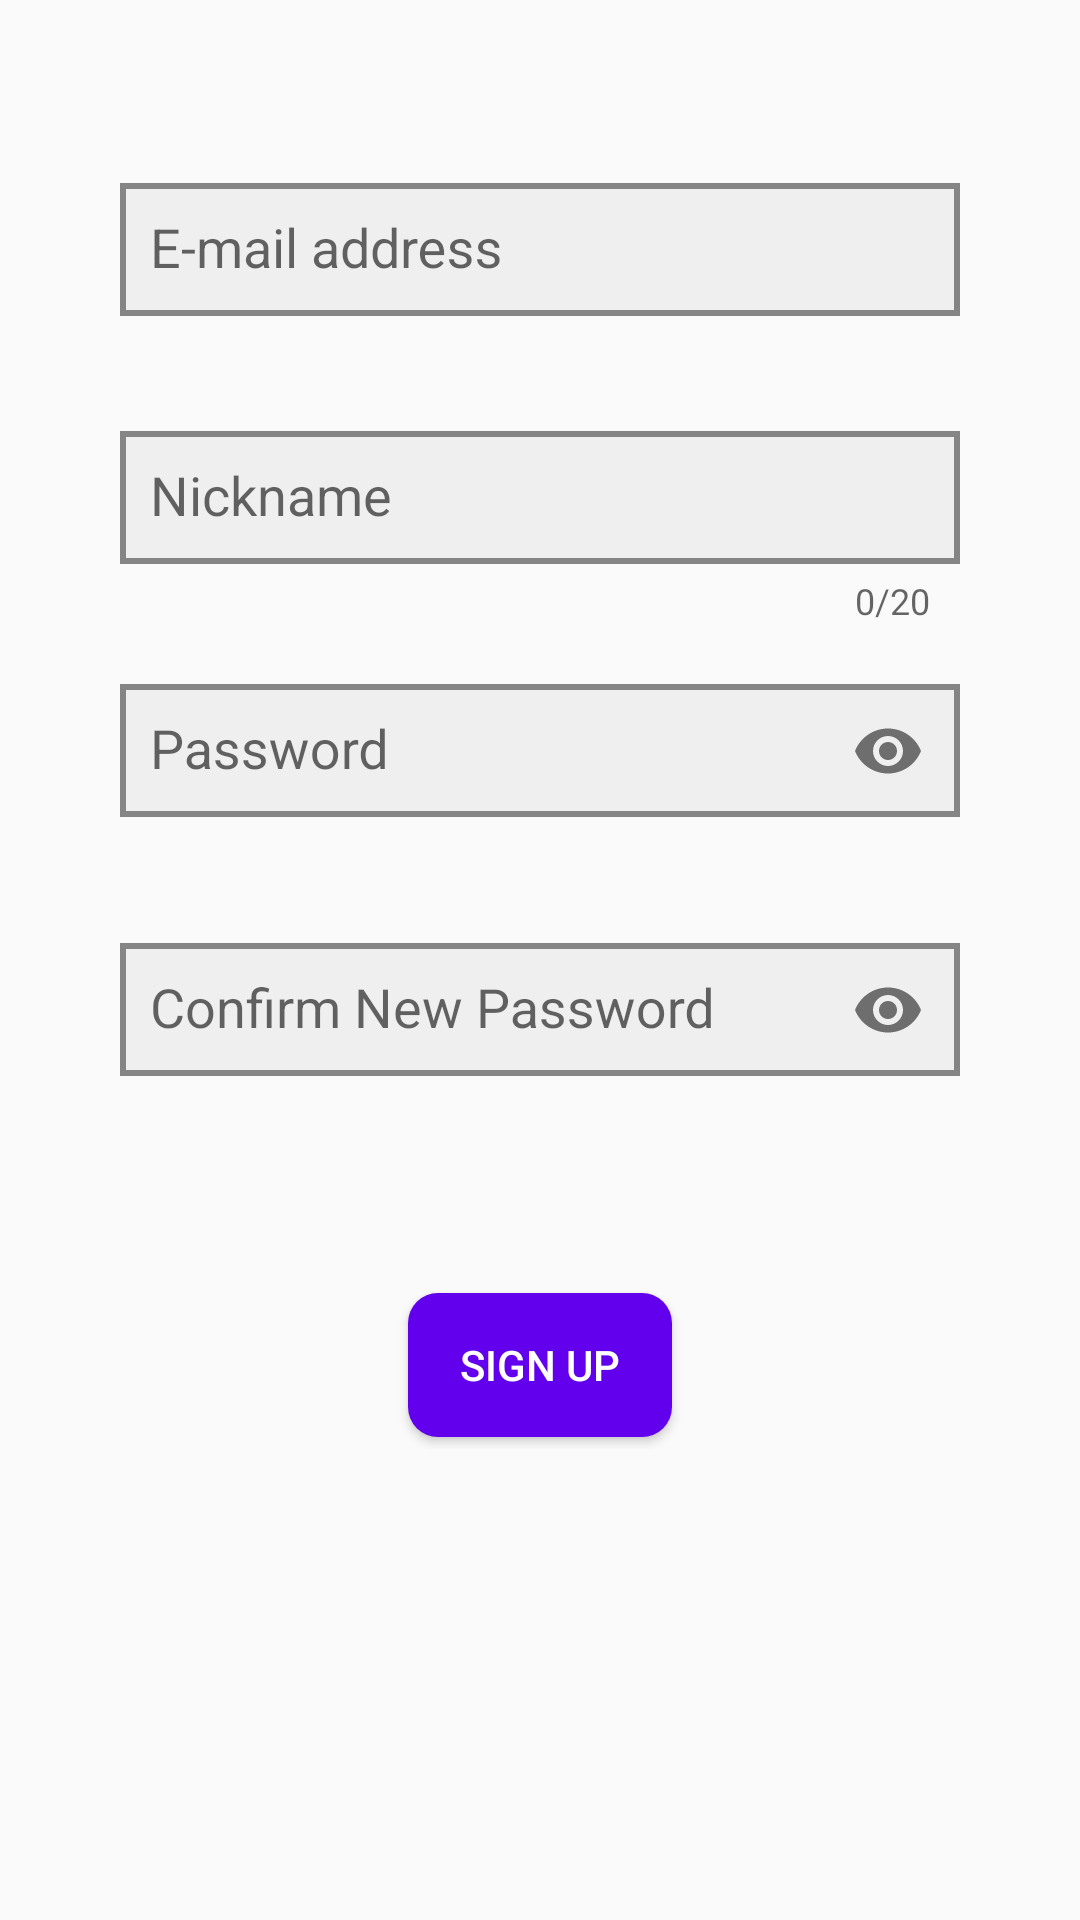

Produce the Android XML layout that renders to this screen, including the resource entries it uses.
<!-- AndroidManifest.xml: application theme AppTheme -->
<!-- res/layout/activity_sign_up.xml -->
<?xml version="1.0" encoding="utf-8"?>
<RelativeLayout xmlns:android="http://schemas.android.com/apk/res/android"
    xmlns:tools="http://schemas.android.com/tools"
    android:layout_height="match_parent"
    android:layout_width="match_parent"
    xmlns:app="http://schemas.android.com/apk/res-auto"
    tools:context=".UI.SaleDetails">

    <ScrollView
        android:layout_width="match_parent"
        android:layout_height="fill_parent"
        android:layout_marginStart="@dimen/general_margin"
        android:layout_marginEnd="@dimen/general_margin"
        tools:ignore="UselessParent"
        android:scrollbars="none">

        <LinearLayout
            android:layout_width="match_parent"
            android:layout_height="wrap_content"
            android:orientation="vertical">

            <com.google.android.material.textfield.TextInputLayout
                android:id="@+id/emailInputLayout"
                android:layout_width="match_parent"
                android:layout_height="wrap_content"
                android:layout_marginStart="@dimen/inter_space_large"
                android:layout_marginTop="@dimen/inter_space_extra_large"
                android:layout_marginEnd="@dimen/inter_space_large"
                app:errorEnabled="true">

                <com.google.android.material.textfield.TextInputEditText
                    android:id="@+id/emailInput"
                    android:layout_width="match_parent"
                    android:layout_height="wrap_content"
                    android:background="@drawable/boxed"
                    android:hint="@string/e_mail_address"
                    android:importantForAutofill="no"
                    android:inputType="textEmailAddress"
                    android:maxLength="50"
                    android:maxLines="1" />
            </com.google.android.material.textfield.TextInputLayout>


            <com.google.android.material.textfield.TextInputLayout
                android:id="@+id/nicknameInputLayout"
                android:layout_width="match_parent"
                android:layout_height="wrap_content"
                android:layout_marginStart="@dimen/inter_space_large"
                android:layout_marginTop="@dimen/inter_space_small"
                android:layout_marginEnd="@dimen/inter_space_large"
                app:counterEnabled="true"
                app:counterMaxLength="@integer/max_nickname_length"
                app:errorEnabled="true">

                <com.google.android.material.textfield.TextInputEditText
                    android:id="@+id/nicknameInput"
                    android:layout_width="match_parent"
                    android:layout_height="wrap_content"

                    android:background="@drawable/boxed"
                    android:hint="@string/nickname"
                    android:importantForAutofill="no"
                    android:inputType="textPersonName"
                    android:maxLength="@integer/max_nickname_length"
                    android:maxLines="1" />
            </com.google.android.material.textfield.TextInputLayout>


            <com.google.android.material.textfield.TextInputLayout
                android:id="@+id/passwordInputLayout"
                android:layout_width="match_parent"
                android:layout_height="wrap_content"
                android:layout_marginStart="@dimen/inter_space_large"
                android:layout_marginTop="@dimen/inter_space_small"
                android:layout_marginEnd="@dimen/inter_space_large"
                app:endIconMode="password_toggle"
                app:errorEnabled="true">

                <com.google.android.material.textfield.TextInputEditText
                    android:id="@+id/passwordInput"
                    android:layout_width="match_parent"
                    android:layout_height="wrap_content"

                    android:background="@drawable/boxed"
                    android:hint="@string/password"
                    android:importantForAutofill="no"
                    android:inputType="textPassword"
                    android:maxLength="50"
                    android:maxLines="1" />
            </com.google.android.material.textfield.TextInputLayout>

            <com.google.android.material.textfield.TextInputLayout
                android:id="@+id/confirmPasswordInputLayout"
                android:layout_width="match_parent"
                android:layout_height="wrap_content"
                android:layout_marginStart="@dimen/inter_space_large"
                android:layout_marginTop="@dimen/inter_space_small"
                android:layout_marginEnd="@dimen/inter_space_large"
                app:endIconMode="password_toggle"
                app:errorEnabled="true">

                <com.google.android.material.textfield.TextInputEditText
                    android:id="@+id/confirmPasswordInput"
                    android:layout_width="match_parent"
                    android:layout_height="wrap_content"
                    android:background="@drawable/boxed"
                    android:hint="@string/confirm_password"
                    android:importantForAutofill="no"
                    android:inputType="textPassword"
                    android:maxLength="50"
                    android:maxLines="1" />

            </com.google.android.material.textfield.TextInputLayout>

            <Button
                android:id="@+id/submitSignUpButton"
                android:layout_width="wrap_content"
                android:layout_height="wrap_content"
                android:layout_gravity="center_horizontal"
                android:layout_marginBottom="@dimen/button_shadow_margin"
                android:layout_marginTop="@dimen/inter_space_extra_large"
                android:onClick="submit"
                android:background="@drawable/rounded_corner_button_colored"
                android:textColor="@color/white"
                android:textSize="@dimen/default_button_text_size"
                android:text="@string/sign_up" />



        </LinearLayout>
    </ScrollView>
</RelativeLayout>
<!-- resources referenced by this layout -->
<resources>
  <color name="white">#FFFFFF</color>
  <dimen name="button_shadow_margin">4dp</dimen>
  <dimen name="default_button_text_size">14sp</dimen>
  <dimen name="general_margin">10dp</dimen>
  <dimen name="inter_space_extra_large">50dp</dimen>
  <dimen name="inter_space_large">30dp</dimen>
  <dimen name="inter_space_small">7dp</dimen>
  <!-- drawable boxed (drawable) -->
  <?xml version="1.0" encoding="utf-8"?>
  
  <shape xmlns:android="http://schemas.android.com/apk/res/android">
  
      <stroke
          android:width="2dp"
          android:color="@color/grey" />
  
      <solid android:color="@color/almostWhite" />
  
      <padding
          android:left="10dp"
          android:right="10dp"
          android:bottom="10dp"
          android:top="10dp" />
  
  </shape>
  <!-- drawable rounded_corner_button_colored (drawable) -->
  <?xml version="1.0" encoding="utf-8"?>
  <ripple xmlns:android="http://schemas.android.com/apk/res/android"
  android:color="@color/coloredButtonColorDark">
  <item android:id="@android:id/mask">
      <shape android:shape="rectangle">
          <solid android:color="@color/coloredButtonColorDark" />
          <corners android:radius="@dimen/button_radius_large" />
      </shape>
  </item>
  
  <item android:id="@android:id/background">
      <shape android:shape="rectangle">
          <solid android:color="@color/coloredButtonColor" />
          <padding
              android:left="10dp"
              android:right="10dp"
              android:bottom="1dp"
              android:top="1dp" />
          <corners android:radius="@dimen/button_radius_large" />
      </shape>
  </item>
  </ripple>
  <integer name="max_nickname_length">20</integer>
  <string name="confirm_password">Confirm New Password</string>
  <string name="e_mail_address">E-mail address</string>
  <string name="nickname">Nickname</string>
  <string name="password">Password</string>
  <string name="sign_up">Sign Up</string>
  <style name="AppTheme" parent="Theme.AppCompat.Light.DarkActionBar">
          
          <item name="colorPrimary">@color/colorPrimary</item>
          <item name="colorPrimaryDark">@color/colorPrimaryDark</item>
          <item name="colorAccent">@color/colorAccent</item>
      </style>
  <color name="grey">#858585</color>
  <color name="almostWhite">#EFEFEF</color>
  <color name="coloredButtonColorDark">#380188</color>
  <dimen name="button_radius_large">10dp</dimen>
  <color name="coloredButtonColor">#6200EE</color>
  <color name="colorPrimary">#6200EE</color>
  <color name="colorPrimaryDark">#3700B3</color>
  <color name="colorAccent">#0098C6</color>
</resources>
